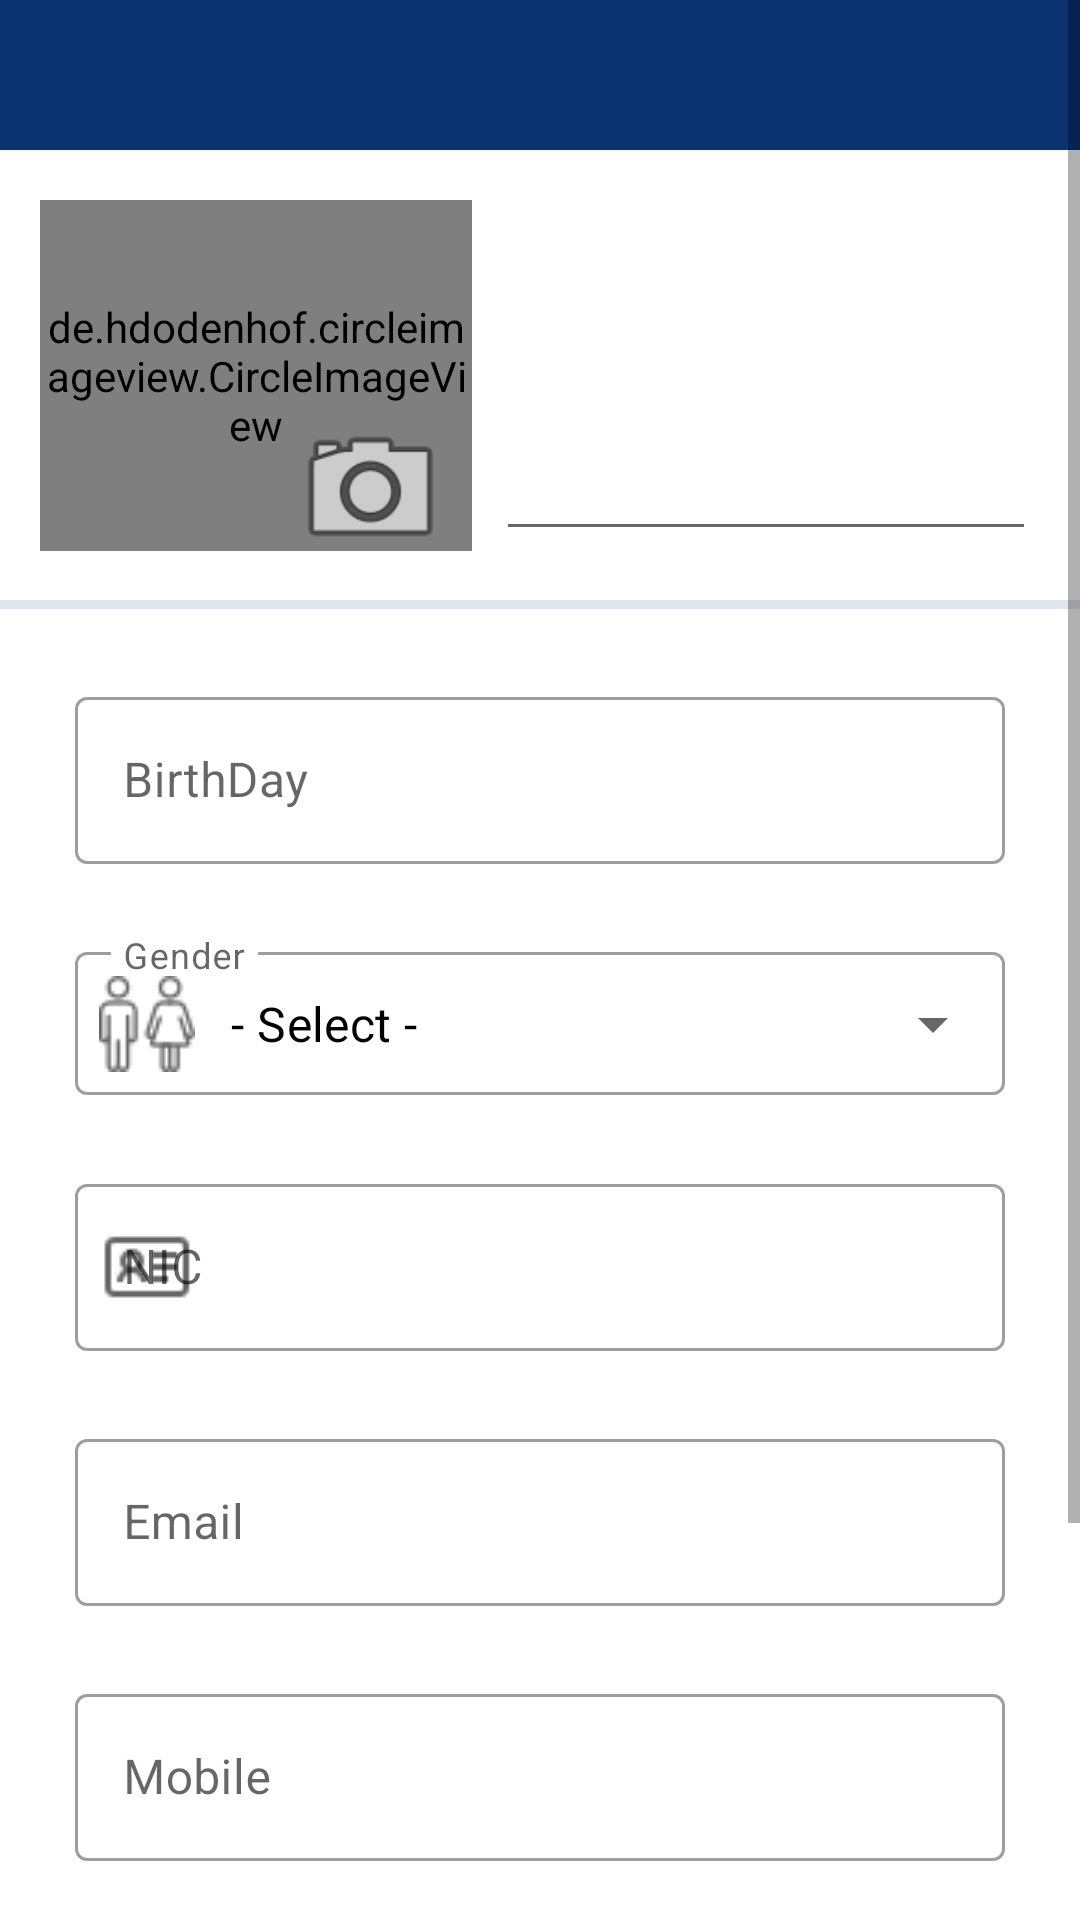

Reconstruct the res/layout file that produces this screen, plus the resources it refers to.
<!-- AndroidManifest.xml: application theme Theme.AdminPanel -->
<!-- res/layout/update_popup.xml -->
<?xml version="1.0" encoding="utf-8"?>
<ScrollView xmlns:android="http://schemas.android.com/apk/res/android"
    xmlns:app="http://schemas.android.com/apk/res-auto"
    xmlns:tools="http://schemas.android.com/tools"
    android:layout_width="match_parent"
    android:layout_height="match_parent">


    <LinearLayout
        android:layout_width="match_parent"
        android:layout_height="wrap_content"
        android:orientation="vertical">

        <TextView
            android:layout_width="match_parent"
            android:layout_height="50dp"
            android:background="@color/blue"
            android:gravity="center"
            android:text=""
            android:textColor="@color/pri"
            android:textSize="25dp" />

        <androidx.constraintlayout.widget.ConstraintLayout
            android:layout_width="match_parent"
            android:layout_height="130dp"
            android:layout_marginTop="10dp"
            android:layout_marginBottom="10dp">


            <de.hdodenhof.circleimageview.CircleImageView
                android:id="@+id/stud_img1"
                android:layout_width="0dp"
                android:layout_height="0dp"
                android:src="@drawable/student_male"
                app:civ_border_color="@color/blue"
                app:civ_border_width="2dp"
                app:layout_constraintBottom_toBottomOf="parent"
                app:layout_constraintEnd_toEndOf="parent"
                app:layout_constraintHeight_percent=".9"
                app:layout_constraintHorizontal_bias="0.061"
                app:layout_constraintStart_toStartOf="parent"
                app:layout_constraintTop_toTopOf="parent"
                app:layout_constraintWidth_percent=".4" />

            <ImageView
                android:id="@+id/stud_imgBrowse"
                android:layout_width="63dp"
                android:layout_height="54dp"
                app:layout_constraintBottom_toBottomOf="parent"
                app:layout_constraintEnd_toEndOf="parent"
                app:layout_constraintHorizontal_bias="0.31"
                app:layout_constraintStart_toStartOf="parent"
                app:layout_constraintTop_toTopOf="@+id/stud_img1"
                app:layout_constraintVertical_bias="1.0"
                app:srcCompat="@android:drawable/ic_menu_camera" />

            <EditText
                android:id="@+id/stud_textName"
                android:layout_width="0dp"
                android:layout_height="wrap_content"
                android:layout_gravity="center"
                android:paddingStart="25dp"
                app:layout_constraintBottom_toBottomOf="parent"
                app:layout_constraintEnd_toEndOf="parent"
                app:layout_constraintHorizontal_bias="0.36"
                app:layout_constraintStart_toEndOf="@+id/stud_img1"
                app:layout_constraintTop_toTopOf="parent"
                app:layout_constraintVertical_bias="0.927"
                app:layout_constraintWidth_percent=".5" />

        </androidx.constraintlayout.widget.ConstraintLayout>


        <View
            android:id="@+id/divider"
            android:layout_width="409dp"
            android:layout_height="3dp"
            android:backgroundTint="@color/blue"
            android:layout_marginEnd="2dp"
            android:background="?android:attr/listDivider"
            app:layout_constraintBottom_toBottomOf="@+id/profile_image"
            app:layout_constraintEnd_toEndOf="parent" />


        <com.google.android.material.textfield.TextInputLayout
            android:id="@+id/stud_textBirthday"
            style="@style/Widget.MaterialComponents.TextInputLayout.OutlinedBox"
            android:layout_width="match_parent"
            android:layout_height="wrap_content"
            android:layout_marginTop="24dp"
            android:hint="@string/birthday"
            app:endIconMode="clear_text"
            android:layout_marginLeft="25dp"
            android:layout_marginRight="25dp"
            app:startIconDrawable="@drawable/date_range">

            <com.google.android.material.textfield.TextInputEditText
                android:layout_width="match_parent"
                android:layout_height="wrap_content"
                android:textColor="@color/black"

                android:textColorHint="@android:color/darker_gray" />
        </com.google.android.material.textfield.TextInputLayout>


        <com.google.android.material.textfield.TextInputLayout
            android:id="@+id/stud_textGender"
            style="@style/Widget.MaterialComponents.TextInputLayout.OutlinedBox.Dense.ExposedDropdownMenu"
            android:layout_width="match_parent"
            android:layout_height="wrap_content"
            android:layout_marginTop="24dp"
            android:layout_marginLeft="25dp"
            android:layout_marginRight="25dp"
            android:hint="@string/gender"
            app:startIconDrawable="@drawable/toilet">

            <AutoCompleteTextView
                android:id="@+id/autoCompleteTextView"
                android:layout_width="match_parent"
                android:layout_height="wrap_content"
                android:layout_weight="1"
                android:inputType="none"
                android:text="- Select -"
                android:textColor="@color/black"
                android:textColorHint="@android:color/darker_gray" />

        </com.google.android.material.textfield.TextInputLayout>


        <com.google.android.material.textfield.TextInputLayout
            android:id="@+id/stud_textNIC"
            style="@style/Widget.MaterialComponents.TextInputLayout.OutlinedBox"
            android:layout_width="match_parent"
            android:layout_height="wrap_content"
            android:layout_marginTop="24dp"
            app:endIconMode="clear_text"
            android:hint="@string/nic"
            android:layout_marginLeft="25dp"
            android:layout_marginRight="25dp"
            app:startIconDrawable="@drawable/identification">

            <com.google.android.material.textfield.TextInputEditText
                android:layout_width="match_parent"
                android:layout_height="wrap_content"
                android:textColor="@color/black"
                android:textColorHint="@android:color/darker_gray" />
        </com.google.android.material.textfield.TextInputLayout>


        <com.google.android.material.textfield.TextInputLayout
            android:id="@+id/stud_textEmail"
            style="@style/Widget.MaterialComponents.TextInputLayout.OutlinedBox"
            android:layout_width="match_parent"
            android:layout_height="wrap_content"
            android:layout_marginTop="24dp"
            app:endIconMode="clear_text"
            android:hint="@string/email"
            android:layout_marginLeft="25dp"
            android:layout_marginRight="25dp"
            app:startIconDrawable="@drawable/baseline_mail_outline">

            <com.google.android.material.textfield.TextInputEditText
                android:layout_width="match_parent"
                android:layout_height="wrap_content"
                android:textColor="@color/black"
                android:textColorHint="@android:color/darker_gray" />
        </com.google.android.material.textfield.TextInputLayout>


        <com.google.android.material.textfield.TextInputLayout
            android:id="@+id/stud_textMobile"
            style="@style/Widget.MaterialComponents.TextInputLayout.OutlinedBox"
            android:layout_width="match_parent"
            android:layout_height="wrap_content"
            android:layout_marginTop="24dp"
            android:hint="@string/mobile"
            app:counterMaxLength="10"
            app:endIconMode="clear_text"
            app:prefixText="+94"
            app:prefixTextColor="@color/black"
            android:layout_marginLeft="25dp"
            android:layout_marginRight="25dp"
            app:startIconDrawable="@drawable/baseline_local_phone">

            <com.google.android.material.textfield.TextInputEditText
                android:layout_width="match_parent"
                android:layout_height="wrap_content"
                android:textColor="@color/black"
                android:inputType="phone"
                android:maxLength="10"
                android:textColorHint="@android:color/darker_gray" />
        </com.google.android.material.textfield.TextInputLayout>


        <androidx.constraintlayout.widget.ConstraintLayout
            android:layout_width="match_parent"
            android:layout_height="wrap_content"
            android:layout_marginTop="24dp">

            <TextView
                android:id="@+id/stud_loan"
                android:layout_width="wrap_content"
                android:layout_height="wrap_content"
                android:layout_marginLeft="10dp"
                android:text="@string/available_loan"
                android:textColor="@android:color/darker_gray"
                android:textSize="18dp"
                app:layout_constraintBottom_toBottomOf="parent"
                app:layout_constraintEnd_toEndOf="parent"
                app:layout_constraintHorizontal_bias="0.072"
                app:layout_constraintStart_toStartOf="parent"
                app:layout_constraintTop_toTopOf="parent"
                tools:ignore="MissingConstraints" />

            <TextView
                android:id="@+id/av_loan"
                android:layout_width="wrap_content"
                android:layout_height="wrap_content"
                android:text="Available"
                android:textSize="18dp"
                android:textStyle="bold"
                app:layout_constraintBottom_toBottomOf="parent"
                app:layout_constraintEnd_toEndOf="parent"
                app:layout_constraintHorizontal_bias="0.67"
                app:layout_constraintStart_toStartOf="parent"
                app:layout_constraintTop_toTopOf="parent"
                app:layout_constraintVertical_bias="0.47000003"
                tools:ignore="MissingConstraints" />

            <ImageButton
                android:id="@+id/btn_reset"
                android:layout_width="51dp"
                android:layout_height="46dp"
                android:backgroundTint="@color/pri_light"
                android:src="@drawable/ic_baseline_money_24"
                app:layout_constraintBottom_toBottomOf="parent"
                app:layout_constraintEnd_toEndOf="parent"
                app:layout_constraintHorizontal_bias="0.92"
                app:layout_constraintStart_toStartOf="parent"
                app:layout_constraintTop_toTopOf="parent"
                app:tint="#8BC34A"
                tools:ignore="MissingConstraints" />

        </androidx.constraintlayout.widget.ConstraintLayout>


        <TextView
            android:id="@+id/stud_passUpdate"
            android:layout_width="match_parent"
            android:layout_height="wrap_content"
            android:text="@string/password_update"
            android:layout_marginTop="24dp"
            android:textSize="18dp"
            android:layout_marginLeft="25dp"
            android:layout_marginRight="25dp"
            android:textColor="@color/light_blue2"/>

        <com.google.android.material.button.MaterialButton
            android:id="@+id/stud_btnUpdate"
            android:layout_width="match_parent"
            android:layout_height="wrap_content"
            android:layout_marginLeft="25dp"
            android:layout_marginTop="10dp"
            android:layout_marginRight="25dp"
            android:layout_marginBottom="10dp"
            android:backgroundTint="@color/blue"
            android:gravity="center"
            android:text="@string/update"
            app:cornerRadius="5dp"
            android:textAllCaps="false"
            android:textColor="@color/white" />



    </LinearLayout>

</ScrollView>
<!-- resources referenced by this layout -->
<resources>
  <color name="black">#FF000000</color>
  <color name="blue">#F5012B6A</color>
  <color name="light_blue2">#F53F84EC</color>
  <color name="pri">#FFBB00</color>
  <color name="pri_light">#08FFBB00</color>
  <color name="white">#FFFFFFFF</color>
  <!-- drawable identification: png bitmap (drawable, 674 bytes) -->
  <!-- drawable toilet: png bitmap (drawable, 1452 bytes) -->
  <string name="available_loan">available loan</string>
  <string name="birthday">BirthDay</string>
  <string name="email">Email</string>
  <string name="gender">Gender</string>
  <string name="mobile">Mobile</string>
  <string name="nic">NIC</string>
  <string name="password_update">Password update</string>
  <string name="update">Update</string>
  <style name="Theme.AdminPanel" parent="Theme.MaterialComponents.DayNight.NoActionBar">
          
          <item name="colorPrimary">@color/blue</item>
          <item name="colorPrimaryVariant">@color/blue</item>
          <item name="colorOnPrimary">@color/white</item>
          
          <item name="colorSecondary">@color/blue</item>
          <item name="colorSecondaryVariant">@color/teal_700</item>
          <item name="colorOnSecondary">@color/black</item>
          
          <item name="android:statusBarColor" tools:targetApi="l">?attr/colorPrimaryVariant</item>
          
      </style>
  <color name="teal_700">#FF018786</color>
</resources>
